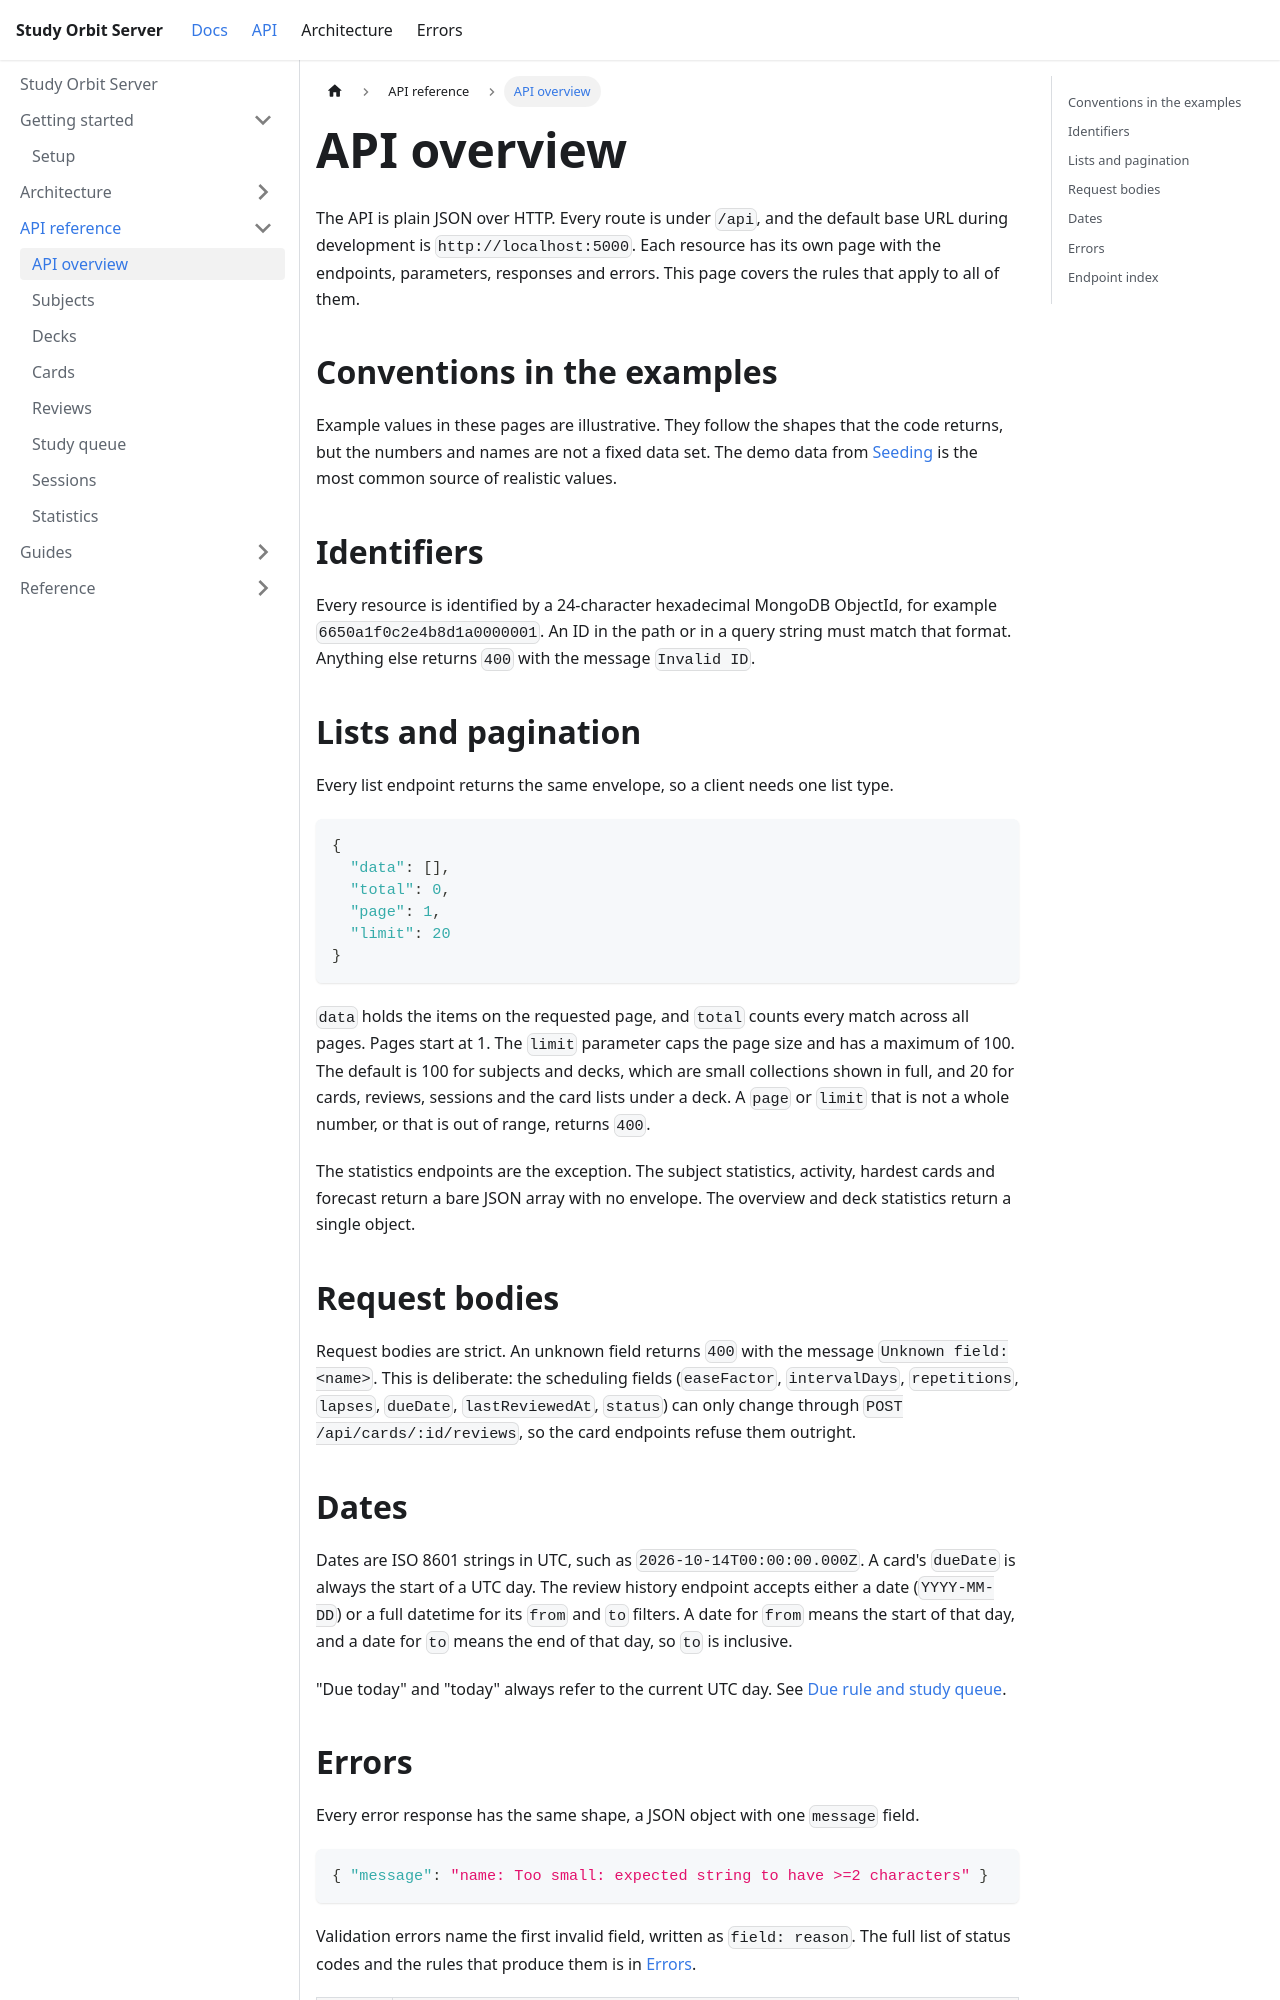

repository: chucjq/study-orbit-server · page: api/overview.html · generator: docusaurus

---
title: API overview
description: Base URL, response envelope, identifiers, dates, error format and the index of all 31 endpoints.
sidebar_position: 1
---

# API overview

The API is plain JSON over HTTP. Every route is under `/api`, and the default base URL during development is `http://localhost:5000`. Each resource has its own page with the endpoints, parameters, responses and errors. This page covers the rules that apply to all of them.

## Conventions in the examples

Example values in these pages are illustrative. They follow the shapes that the code returns, but the numbers and names are not a fixed data set. The demo data from [Seeding](/guides/seeding) is the most common source of realistic values.

## Identifiers

Every resource is identified by a 24-character hexadecimal MongoDB ObjectId, for example `6650a1f0c2e4b8d1a0000001`. An ID in the path or in a query string must match that format. Anything else returns `400` with the message `Invalid ID`.

## Lists and pagination

Every list endpoint returns the same envelope, so a client needs one list type.

```json
{
  "data": [],
  "total": 0,
  "page": 1,
  "limit": 20
}
```

`data` holds the items on the requested page, and `total` counts every match across all pages. Pages start at 1. The `limit` parameter caps the page size and has a maximum of 100. The default is 100 for subjects and decks, which are small collections shown in full, and 20 for cards, reviews, sessions and the card lists under a deck. A `page` or `limit` that is not a whole number, or that is out of range, returns `400`.

The statistics endpoints are the exception. The subject statistics, activity, hardest cards and forecast return a bare JSON array with no envelope. The overview and deck statistics return a single object.

## Request bodies

Request bodies are strict. An unknown field returns `400` with the message `Unknown field: <name>`. This is deliberate: the scheduling fields (`easeFactor`, `intervalDays`, `repetitions`, `lapses`, `dueDate`, `lastReviewedAt`, `status`) can only change through `POST /api/cards/:id/reviews`, so the card endpoints refuse them outright.
